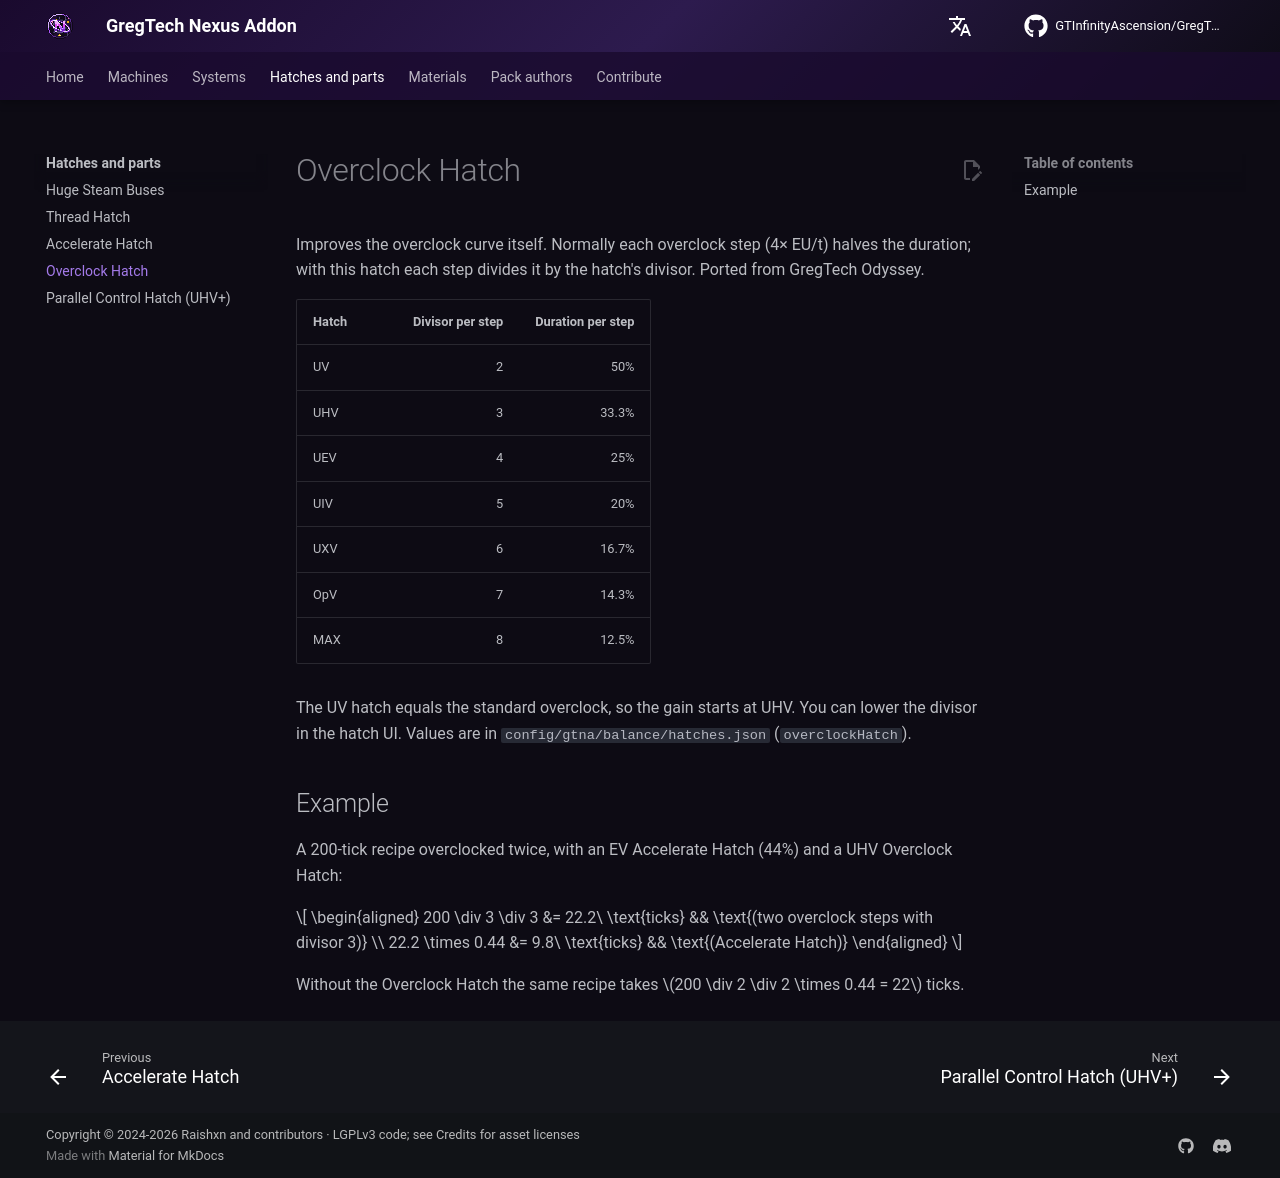

repository: GTInfinityAscension/GregTech-Nexus-Addon · page: gameplay/parts/overclock-hatch/index.html · generator: mkdocs

# Overclock Hatch

Improves the overclock curve itself. Normally each overclock step (4× EU/t) halves the duration; with this hatch each step divides it by the hatch's divisor. Ported from GregTech Odyssey.

| Hatch | Divisor per step | Duration per step |
|---|---:|---:|
| UV | 2 | 50% |
| UHV | 3 | 33.3% |
| UEV | 4 | 25% |
| UIV | 5 | 20% |
| UXV | 6 | 16.7% |
| OpV | 7 | 14.3% |
| MAX | 8 | 12.5% |

The UV hatch equals the standard overclock, so the gain starts at UHV. You can lower the divisor in the hatch UI. Values are in `config/gtna/balance/hatches.json` (`overclockHatch`).

## Example

A 200-tick recipe overclocked twice, with an EV Accelerate Hatch (44%) and a UHV Overclock Hatch:

$$
\begin{aligned}
200 \div 3 \div 3 &= 22.2\ \text{ticks} && \text{(two overclock steps with divisor 3)} \\
22.2 \times 0.44 &= 9.8\ \text{ticks} && \text{(Accelerate Hatch)}
\end{aligned}
$$

Without the Overclock Hatch the same recipe takes $200 \div 2 \div 2 \times 0.44 = 22$ ticks.
